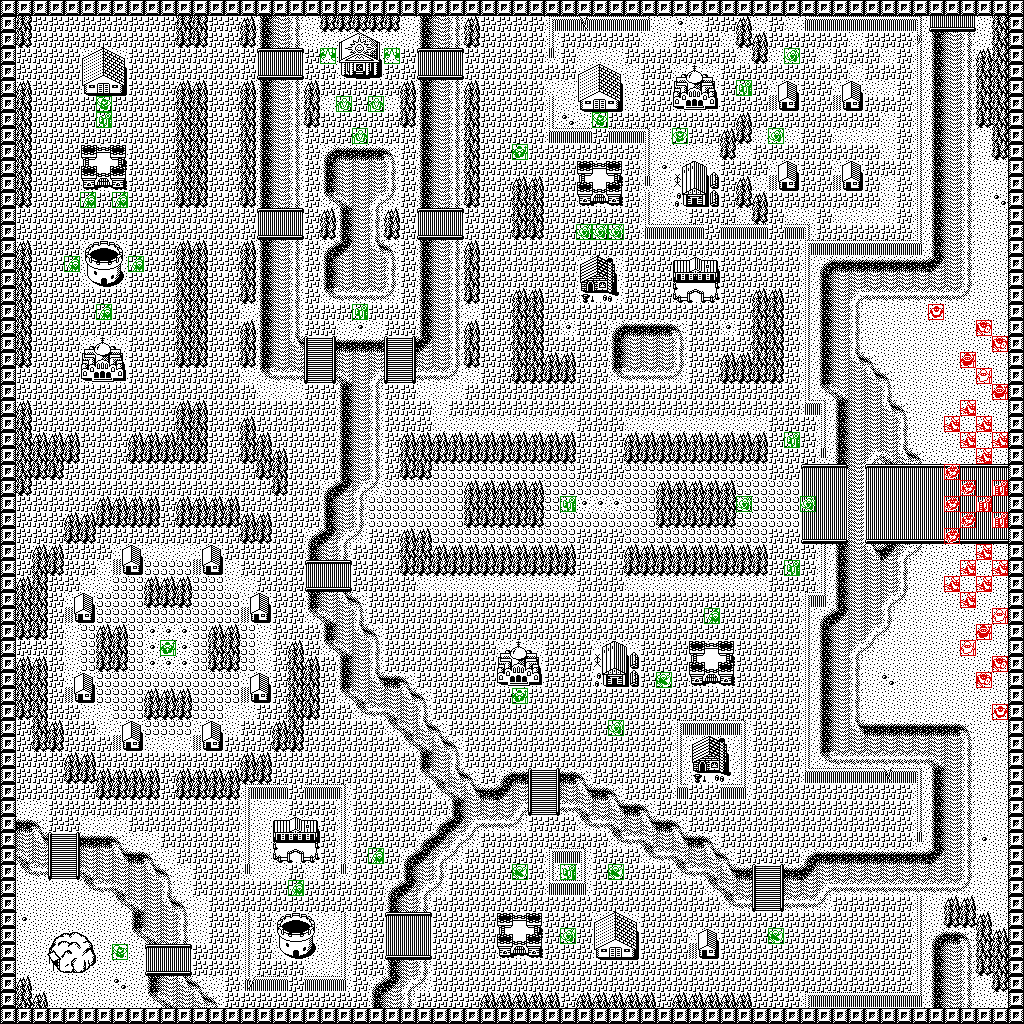

Source data for this figure (header and first rows):
0, 0, 0, 0, 0, 0, 0, 0, 0, 0, 0, 0, 0, 0, 0, 0, 0, 0, 0, 0, 0, 0, 0, 0
0, 62, 7, 7, 7, 7, 7, 7, 7, 7, 7, 62, 62, 7, 7, 61, 52, 56, 53, 1, 63, 63, 63, 63
0, 63, 7, 7, 7, 7, 7, 7, 7, 7, 7, 63, 63, 7, 7, 63, 52, 56, 53, 1, 1, 121, 122, 123
0, 7, 7, 7, 7, 121, 122, 123, 7, 7, 7, 7, 7, 7, 7, 7, 39, 40, 41, 7, 1, 120, 93, 124
0, 7, 7, 7, 7, 120, 86, 124, 7, 7, 7, 7, 7, 7, 7, 7, 45, 46, 47, 7, 7, 127, 126, 125
0, 61, 7, 7, 7, 127, 126, 125, 7, 7, 7, 61, 61, 7, 7, 61, 52, 56, 53, 61, 7, 7, 7, 7
0, 62, 7, 7, 7, 7, 7, 7, 7, 7, 7, 62, 62, 7, 7, 62, 52, 56, 53, 62, 1, 7, 7, 7
0, 62, 7, 7, 7, 7, 7, 7, 7, 7, 7, 62, 62, 7, 7, 62, 52, 56, 53, 63, 7, 7, 7, 7
0, 62, 7, 7, 7, 7, 7, 7, 7, 7, 7, 62, 62, 7, 7, 62, 52, 56, 53, 7, 7, 7, 7, 7
0, 62, 7, 7, 7, 121, 122, 123, 7, 7, 7, 62, 62, 7, 7, 62, 52, 56, 53, 7, 26, 54, 54, 54
0, 62, 7, 7, 7, 120, 87, 124, 7, 7, 7, 62, 62, 7, 7, 62, 52, 56, 53, 7, 52, 56, 56, 56
0, 62, 7, 7, 7, 127, 126, 125, 7, 7, 7, 62, 62, 7, 7, 62, 52, 56, 53, 7, 52, 56, 56, 56
0, 63, 7, 7, 7, 7, 7, 7, 7, 7, 7, 63, 63, 7, 7, 63, 52, 56, 53, 7, 28, 59, 56, 57
0, 7, 7, 7, 7, 7, 7, 7, 7, 7, 7, 7, 7, 7, 7, 7, 39, 40, 41, 7, 61, 52, 56, 53
0, 7, 7, 7, 7, 7, 7, 7, 7, 7, 7, 7, 7, 7, 7, 7, 45, 46, 47, 7, 63, 52, 56, 53
0, 61, 7, 7, 7, 121, 122, 123, 7, 7, 7, 61, 61, 7, 7, 61, 52, 56, 53, 7, 26, 60, 56, 58
0, 62, 7, 7, 7, 120, 92, 124, 7, 7, 7, 62, 62, 7, 7, 62, 52, 56, 53, 7, 52, 56, 56, 56
0, 62, 7, 7, 7, 127, 126, 125, 7, 7, 7, 62, 62, 7, 7, 62, 52, 56, 53, 7, 52, 56, 56, 56
0, 62, 7, 7, 7, 7, 7, 7, 7, 7, 7, 62, 62, 7, 7, 63, 52, 56, 53, 7, 28, 55, 55, 55
0, 62, 7, 7, 7, 7, 7, 7, 7, 7, 7, 62, 62, 7, 7, 1, 52, 56, 53, 7, 7, 7, 7, 7
0, 62, 7, 7, 7, 7, 7, 7, 7, 7, 7, 62, 62, 7, 7, 61, 52, 56, 53, 7, 7, 1, 4, 1
0, 62, 7, 7, 7, 121, 122, 123, 7, 7, 7, 62, 62, 7, 7, 62, 52, 56, 58, 30, 32, 54, 54, 54
0, 63, 7, 7, 7, 120, 89, 124, 7, 7, 7, 63, 63, 7, 7, 63, 52, 56, 56, 33, 35, 56, 56, 56
0, 7, 7, 7, 7, 127, 126, 125, 7, 7, 7, 7, 7, 7, 7, 1, 28, 55, 55, 36, 38, 59, 56, 57
0, 7, 7, 7, 7, 7, 7, 7, 7, 7, 7, 7, 7, 7, 7, 7, 1, 1, 1, 7, 7, 52, 56, 53
0, 61, 7, 7, 7, 7, 7, 7, 7, 7, 7, 61, 61, 7, 7, 7, 7, 7, 7, 7, 7, 52, 56, 53
0, 62, 7, 7, 7, 7, 7, 7, 7, 7, 7, 62, 62, 7, 7, 61, 7, 7, 7, 7, 7, 52, 56, 53
0, 62, 61, 61, 61, 7, 7, 7, 61, 61, 61, 62, 62, 7, 7, 62, 61, 7, 7, 7, 7, 52, 56, 53
0, 62, 62, 62, 63, 7, 7, 7, 63, 63, 63, 63, 63, 7, 7, 63, 62, 61, 7, 7, 7, 52, 56, 53
0, 62, 63, 63, 7, 7, 7, 7, 7, 7, 7, 7, 7, 7, 7, 7, 63, 62, 7, 7, 7, 52, 56, 53
0, 63, 7, 7, 7, 7, 7, 7, 7, 7, 7, 7, 7, 7, 7, 7, 7, 63, 7, 7, 26, 60, 57, 29
0, 7, 7, 7, 7, 7, 61, 61, 61, 61, 7, 61, 61, 61, 61, 7, 7, 7, 7, 7, 52, 56, 53, 8
0, 7, 7, 7, 61, 61, 63, 63, 63, 63, 7, 63, 63, 63, 63, 61, 61, 7, 7, 7, 52, 56, 53, 8
0, 7, 7, 7, 63, 63, 7, 7, 7, 7, 7, 7, 7, 7, 7, 63, 63, 7, 7, 26, 60, 57, 29, 7
0, 7, 61, 61, 7, 7, 7, 121, 122, 1, 1, 1, 121, 122, 7, 7, 7, 7, 7, 52, 56, 53, 7, 7
0, 7, 62, 63, 7, 7, 1, 120, 110, 8, 8, 8, 120, 110, 1, 7, 7, 7, 7, 39, 40, 41, 7, 7
0, 61, 62, 7, 7, 1, 1, 8, 8, 61, 61, 61, 8, 8, 1, 1, 7, 7, 7, 45, 46, 47, 7, 7
0, 62, 62, 7, 121, 122, 8, 8, 8, 63, 63, 63, 8, 8, 8, 121, 122, 7, 7, 52, 56, 58, 27, 7
0, 62, 62, 7, 120, 110, 8, 8, 8, 8, 8, 8, 8, 8, 8, 120, 110, 7, 7, 28, 59, 56, 53, 7
0, 63, 63, 7, 1, 8, 61, 61, 8, 4, 4, 4, 8, 61, 61, 8, 1, 7, 7, 7, 52, 56, 58, 27
0, 7, 7, 7, 1, 8, 62, 62, 8, 4, 2, 4, 8, 62, 62, 8, 1, 7, 61, 7, 28, 59, 56, 53
0, 61, 61, 7, 1, 8, 63, 63, 8, 4, 4, 4, 8, 63, 63, 8, 1, 7, 62, 61, 7, 52, 56, 53
0, 62, 62, 7, 121, 122, 8, 8, 8, 8, 8, 8, 8, 8, 8, 121, 122, 7, 62, 62, 7, 52, 56, 58
0, 62, 62, 7, 120, 110, 8, 8, 8, 61, 61, 61, 8, 8, 8, 120, 110, 7, 62, 62, 7, 28, 59, 56
0, 63, 62, 7, 7, 1, 1, 8, 8, 63, 63, 63, 8, 8, 1, 1, 7, 7, 62, 63, 7, 7, 28, 55
0, 7, 62, 61, 7, 7, 1, 121, 122, 8, 8, 8, 121, 122, 1, 7, 7, 61, 62, 7, 7, 7, 7, 7
0, 7, 63, 63, 7, 7, 7, 120, 110, 1, 1, 1, 120, 110, 7, 7, 7, 63, 63, 7, 7, 7, 7, 7
0, 7, 7, 7, 61, 61, 7, 7, 7, 7, 7, 7, 7, 7, 7, 61, 61, 7, 7, 7, 7, 7, 7, 7
0, 7, 7, 7, 63, 63, 61, 61, 61, 61, 7, 61, 61, 61, 61, 63, 63, 7, 7, 7, 7, 7, 7, 7
0, 7, 7, 7, 7, 7, 63, 63, 63, 63, 7, 63, 63, 63, 63, 64, 66, 66, 7, 66, 66, 67, 7, 7
0, 1, 1, 7, 7, 7, 7, 7, 7, 7, 7, 7, 7, 7, 7, 68, 1, 1, 7, 7, 7, 68, 7, 7
0, 54, 27, 7, 7, 1, 1, 1, 7, 7, 7, 7, 7, 7, 7, 68, 1, 121, 122, 123, 7, 68, 7, 7
0, 56, 58, 30, 32, 54, 54, 27, 1, 1, 7, 7, 7, 7, 7, 68, 1, 120, 91, 124, 7, 68, 7, 7
0, 59, 56, 33, 35, 56, 56, 58, 54, 27, 1, 7, 7, 7, 7, 68, 1, 127, 126, 125, 7, 68, 7, 7
0, 28, 55, 36, 38, 59, 56, 56, 56, 58, 27, 1, 7, 7, 7, 51, 1, 1, 7, 1, 7, 51, 7, 7
0, 1, 1, 1, 1, 28, 55, 59, 56, 56, 53, 1, 7, 7, 7, 7, 7, 7, 7, 7, 7, 7, 7, 7
0, 1, 1, 1, 1, 1, 1, 28, 59, 56, 58, 27, 1, 7, 7, 7, 7, 7, 7, 7, 7, 7, 7, 7
0, 4, 1, 1, 1, 1, 1, 1, 52, 56, 56, 53, 1, 7, 7, 68, 7, 121, 122, 123, 1, 68, 7, 7
0, 1, 1, 121, 122, 123, 1, 1, 28, 59, 56, 53, 1, 7, 7, 68, 7, 120, 92, 124, 1, 68, 7, 7
0, 1, 1, 120, 78, 124, 1, 1, 1, 39, 40, 41, 7, 7, 7, 68, 7, 127, 126, 125, 1, 68, 7, 7
0, 1, 1, 127, 126, 125, 1, 1, 1, 45, 46, 47, 7, 7, 7, 68, 7, 7, 7, 1, 1, 68, 7, 7
... 3 more rows
